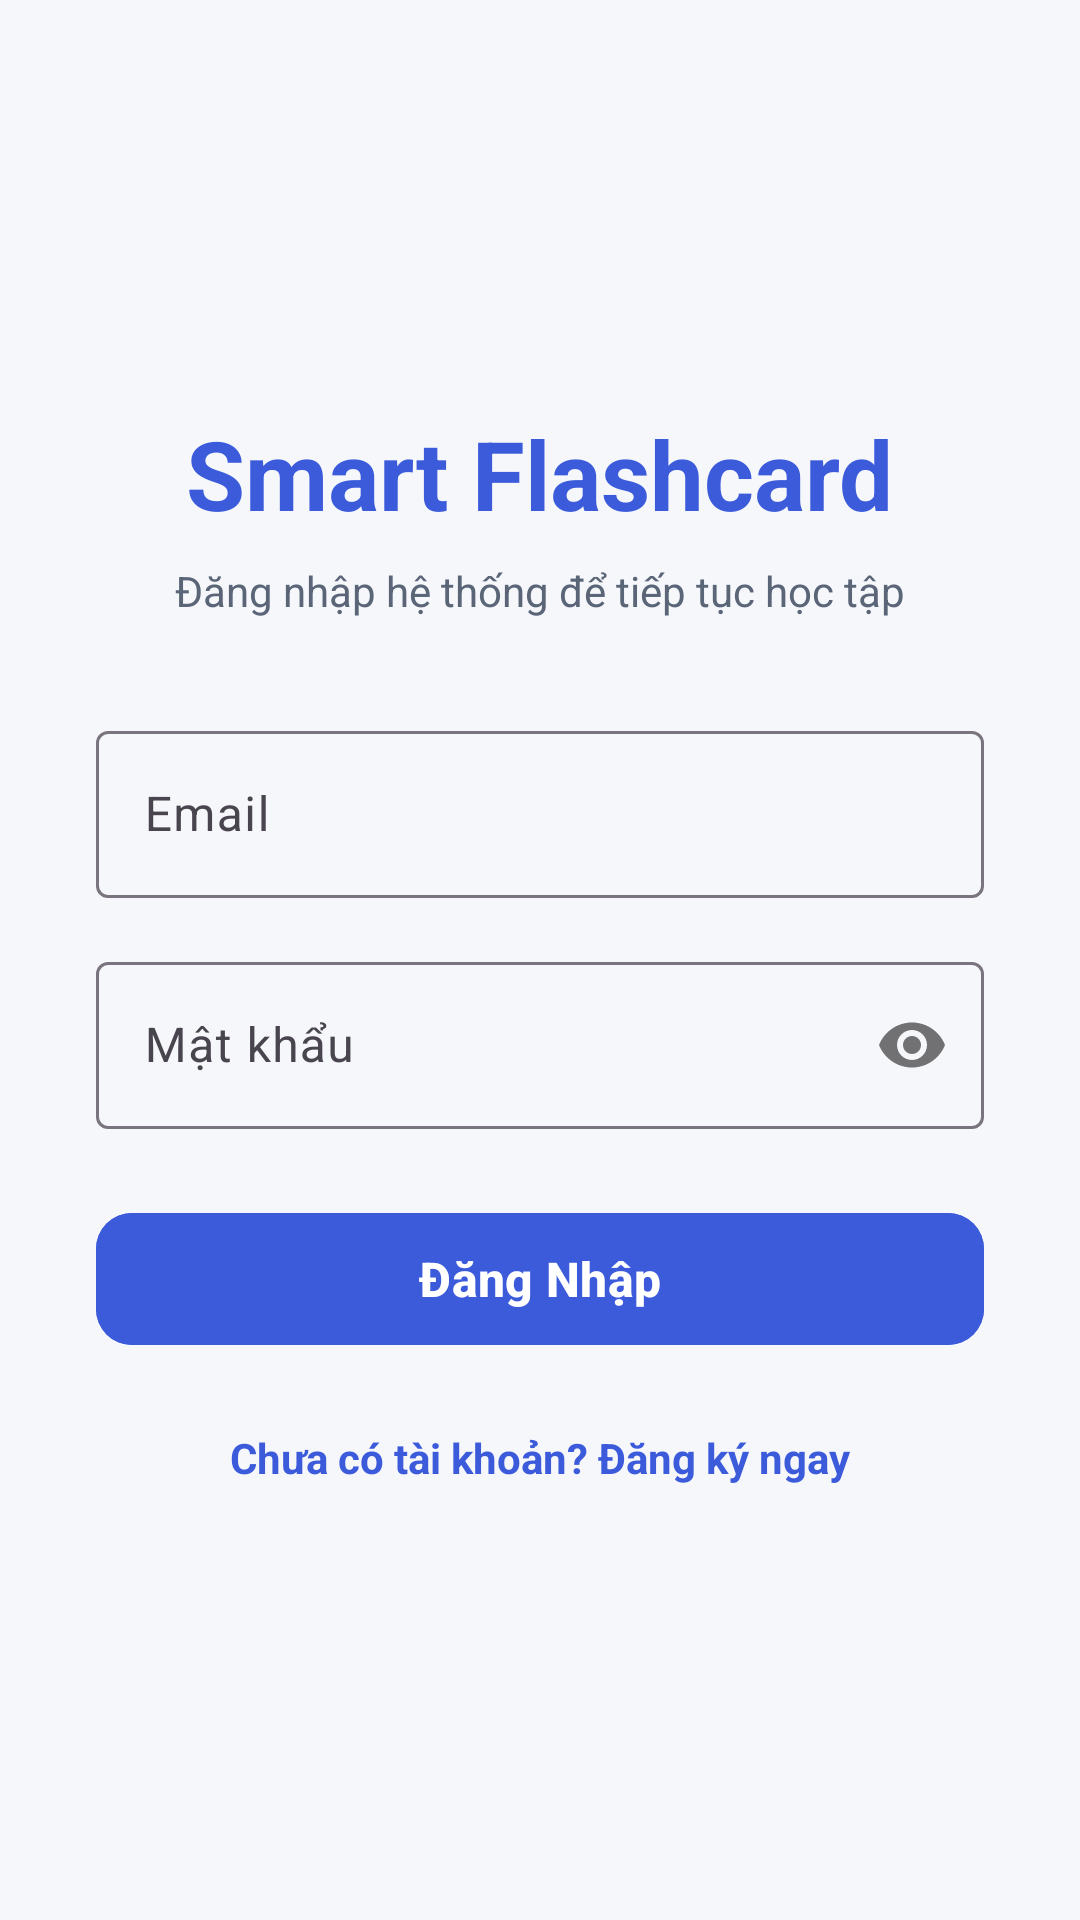

The Android layout XML behind this screen, and the referenced resources:
<!-- AndroidManifest.xml: application theme Theme.SmartFlashcard -->
<!-- res/layout/activity_login.xml -->
<?xml version="1.0" encoding="utf-8"?>

<LinearLayout xmlns:android="http://schemas.android.com/apk/res/android"
    xmlns:app="http://schemas.android.com/apk/res-auto"
    android:layout_width="match_parent"
    android:layout_height="match_parent"
    android:orientation="vertical"
    android:padding="32dp"
    android:gravity="center"
    android:background="#F6F7FB">

    <TextView
        android:layout_width="wrap_content"
        android:layout_height="wrap_content"
        android:text="Smart Flashcard"
        android:textColor="#3B5BDB"
        android:textSize="32sp"
        android:textStyle="bold"
        android:layout_marginBottom="8dp"/>

    <TextView
        android:layout_width="wrap_content"
        android:layout_height="wrap_content"
        android:text="Đăng nhập hệ thống để tiếp tục học tập"
        android:textColor="#5A6578"
        android:textSize="14sp"
        android:layout_marginBottom="32dp"/>

    <com.google.android.material.textfield.TextInputLayout
        android:layout_width="match_parent"
        android:layout_height="wrap_content"
        android:layout_marginBottom="16dp"
        android:hint="Email">
        <com.google.android.material.textfield.TextInputEditText
            android:id="@+id/etLoginEmail"
            android:layout_width="match_parent"
            android:layout_height="wrap_content"
            android:inputType="textEmailAddress"/>
    </com.google.android.material.textfield.TextInputLayout>

    <com.google.android.material.textfield.TextInputLayout
        android:layout_width="match_parent"
        android:layout_height="wrap_content"
        android:layout_marginBottom="24dp"
        app:passwordToggleEnabled="true"
        android:hint="Mật khẩu">
        <com.google.android.material.textfield.TextInputEditText
            android:id="@+id/etLoginPassword"
            android:layout_width="match_parent"
            android:layout_height="wrap_content"
            android:inputType="textPassword"/>
    </com.google.android.material.textfield.TextInputLayout>

    <com.google.android.material.button.MaterialButton
        android:id="@+id/btnLogin"
        android:layout_width="match_parent"
        android:layout_height="52dp"
        android:backgroundTint="#3B5BDB"
        android:text="Đăng Nhập"
        android:textSize="16sp"
        android:textStyle="bold"
        app:cornerRadius="12dp"
        android:layout_marginBottom="16dp"/>

    <TextView
        android:id="@+id/tvToRegister"
        android:layout_width="wrap_content"
        android:layout_height="wrap_content"
        android:text="Chưa có tài khoản? Đăng ký ngay"
        android:textColor="#3B5BDB"
        android:textStyle="bold"
        android:padding="8dp"/>

</LinearLayout>
<!-- resources referenced by this layout -->
<resources>
  <style name="Theme.SmartFlashcard" parent="Base.Theme.SmartFlashcard" />
  <style name="Base.Theme.SmartFlashcard" parent="Theme.Material3.DayNight.NoActionBar">
          
          
      </style>
</resources>
